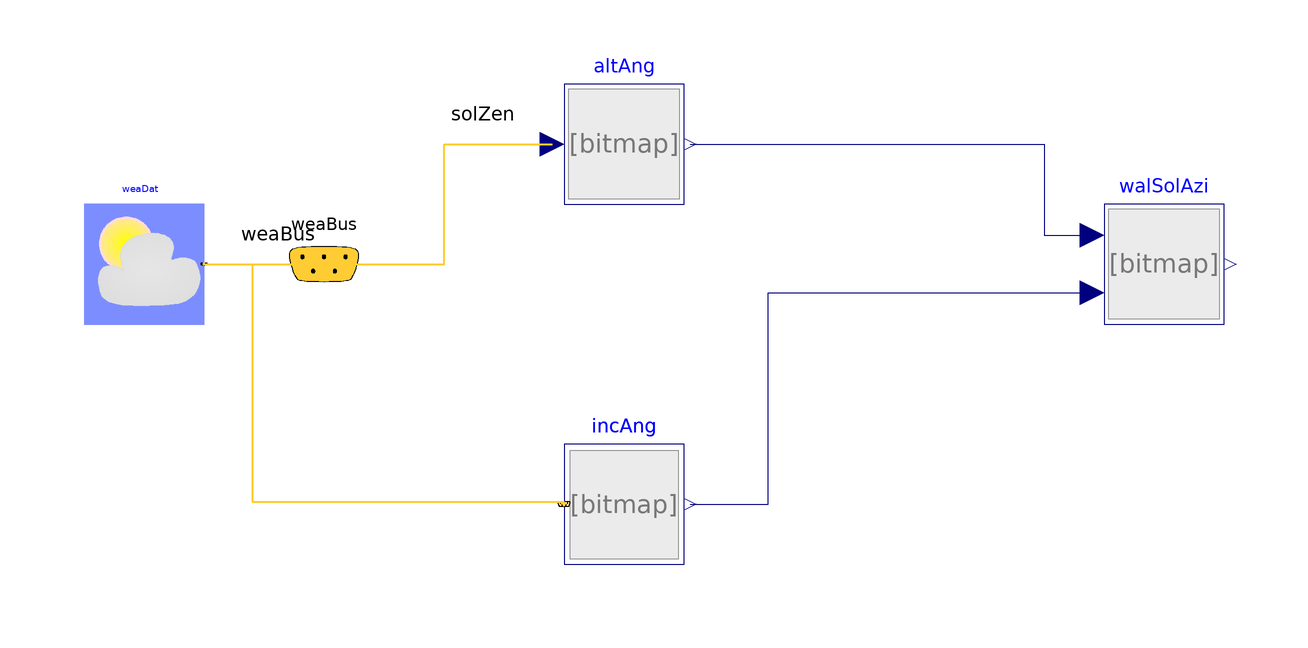

Above is the diagram view of the following Modelica model: its components placed by their Placement annotations and its connect equations drawn as lines.

model WallSolarAzimuth "Test model for wall solar azimuth angle"
extends Modelica.Icons.Example;
  BrineGrid.BoundaryConditions.SolarGeometry.IncidenceAngle incAng(
    azi=0,
    lat=lat,
    til=1.5707963267949) "solar incidence angle"
    annotation (Placement(transformation(extent={{-20,-40},{0,-20}})));
  BrineGrid.BoundaryConditions.WeatherData.ReaderTMY3 weaDat(filNam=
        "modelica://BrineGrid/Resources/weatherdata/USA_IL_Chicago-OHare.Intl.AP.725300_TMY3.mos")
    "Weather data"
    annotation (Placement(transformation(extent={{-100,0},{-80,20}})));
  BrineGrid.BoundaryConditions.WeatherData.Bus weaBus "Weather bus"
    annotation (Placement(transformation(extent={{-72,-2},{-48,22}})));
  BrineGrid.BoundaryConditions.SolarGeometry.BaseClasses.WallSolarAzimuth
    walSolAzi "Vertical wall solar azimuth angle" annotation (Placement(transformation(extent={{70,0},{90,20}})));
  BrineGrid.BoundaryConditions.SolarGeometry.BaseClasses.AltitudeAngle altAng
    "Altitude angle"
    annotation (Placement(transformation(extent={{-20,20},{0,40}})));
  parameter Modelica.SIunits.Angle lat=41.98*Modelica.Constants.pi/180
    "Latitude";
equation
  connect(weaDat.weaBus, weaBus) annotation (Line(
      points={{-80,10},{-60,10}},
      color={255,204,51},
      thickness=0.5), Text(
      string="%second",
      index=1,
      extent={{6,3},{6,3}}));
  connect(weaDat.weaBus, incAng.weaBus) annotation (Line(
      points={{-80,10},{-72,10},{-72,-29.6},{-20,-29.6}},
      color={255,204,51},
      thickness=0.5));
  connect(incAng.y, walSolAzi.incAng) annotation (Line(
      points={{1,-30},{14,-30},{14,5.2},{68,5.2}},
      color={0,0,127}));
  connect(altAng.alt, walSolAzi.alt) annotation (Line(
      points={{1,30},{60,30},{60,14.8},{68,14.8}},
      color={0,0,127}));
  connect(weaBus.solZen, altAng.zen) annotation (Line(
      points={{-60,10},{-40,10},{-40,30},{-22,30}},
      color={255,204,51},
      thickness=0.5), Text(
      string="%first",
      index=-1,
      extent={{-6,3},{-6,3}}));
  annotation (experiment(StopTime=86400),
__Dymola_Commands(file="modelica://BrineGrid/Resources/Scripts/Dymola/BoundaryConditions/SolarGeometry/BaseClasses/Examples/WallSolarAzimuth.mos"
        "Simulate and plot"),
Documentation(info="<html>
<p>
This example calculates the wall solar azimuth angle.
</p>
</html>",
revisions="<html>
<ul>
<li>
Feb 27, 2012, by Michael Wetter:<br/>
Simplified example by using zenith angle from weather data bus.
</li>
<li>
Feb 01, 2012, by Kaustubh Phalak<br/>
First implementation.
</li>
</ul>
</html>"));
end WallSolarAzimuth;